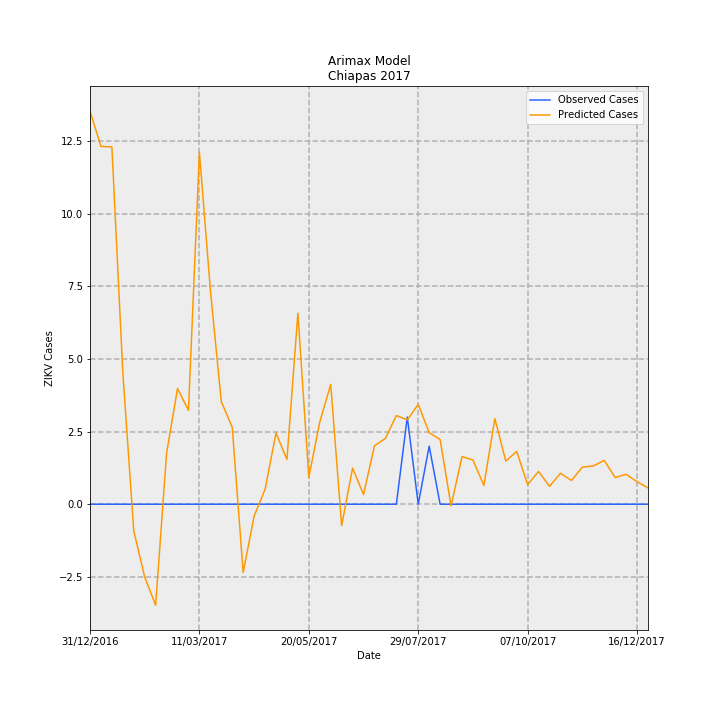

The file beside this chart, header and first rows:
Date, predictions_incidence, observed_incidence, Predicted Cases, Observed Cases, error
31/12/2016, 0.2594, 0.0, 13.53, 0.0, -13.53
07/01/2017, 0.2361, 0.0, 12.32, 0.0, -12.32
14/01/2017, 0.2357, 0.0, 12.3, 0.0, -12.3
21/01/2017, 0.08684, 0.0, 4.531, 0.0, -4.531
28/01/2017, -0.01764, 0.0, -0.9203, 0.0, 0.9203
04/02/2017, -0.04803, 0.0, -2.506, 0.0, 2.506
11/02/2017, -0.06669, 0.0, -3.48, 0.0, 3.48
18/02/2017, 0.03375, 0.0, 1.761, 0.0, -1.761
25/02/2017, 0.07634, 0.0, 3.983, 0.0, -3.983
04/03/2017, 0.06189, 0.0, 3.229, 0.0, -3.229
11/03/2017, 0.2323, 0.0, 12.12, 0.0, -12.12
18/03/2017, 0.1414, 0.0, 7.38, 0.0, -7.38
25/03/2017, 0.0677, 0.0, 3.533, 0.0, -3.533
01/04/2017, 0.05076, 0.0, 2.649, 0.0, -2.649
08/04/2017, -0.04501, 0.0, -2.349, 0.0, 2.349
15/04/2017, -0.007911, 0.0, -0.4128, 0.0, 0.4128
22/04/2017, 0.009782, 0.0, 0.5104, 0.0, -0.5104
29/04/2017, 0.047, 0.0, 2.452, 0.0, -2.452
06/05/2017, 0.02949, 0.0, 1.539, 0.0, -1.539
13/05/2017, 0.1261, 0.0, 6.578, 0.0, -6.578
20/05/2017, 0.01782, 0.0, 0.9298, 0.0, -0.9298
27/05/2017, 0.0542, 0.0, 2.828, 0.0, -2.828
03/06/2017, 0.0791, 0.0, 4.128, 0.0, -4.128
10/06/2017, -0.01412, 0.0, -0.7366, 0.0, 0.7366
17/06/2017, 0.02381, 0.0, 1.243, 0.0, -1.243
24/06/2017, 0.006398, 0.0, 0.3338, 0.0, -0.3338
01/07/2017, 0.03852, 0.0, 2.01, 0.0, -2.01
08/07/2017, 0.04344, 0.0, 2.267, 0.0, -2.267
15/07/2017, 0.0585, 0.0, 3.052, 0.0, -3.052
22/07/2017, 0.05568, 0.05749, 2.905, 3.0, 0.09484
29/07/2017, 0.06586, 0.0, 3.437, 0.0, -3.437
05/08/2017, 0.04725, 0.03833, 2.466, 2.0, -0.4656
12/08/2017, 0.04268, 0.0, 2.227, 0.0, -2.227
19/08/2017, -0.001123, 0.0, -0.0586, 0.0, 0.0586
26/08/2017, 0.03143, 0.0, 1.64, 0.0, -1.64
02/09/2017, 0.0292, 0.0, 1.524, 0.0, -1.524
09/09/2017, 0.01237, 0.0, 0.6456, 0.0, -0.6456
16/09/2017, 0.05651, 0.0, 2.948, 0.0, -2.948
23/09/2017, 0.02846, 0.0, 1.485, 0.0, -1.485
30/09/2017, 0.03482, 0.0, 1.817, 0.0, -1.817
07/10/2017, 0.01291, 0.0, 0.6738, 0.0, -0.6738
14/10/2017, 0.02162, 0.0, 1.128, 0.0, -1.128
21/10/2017, 0.01177, 0.0, 0.6139, 0.0, -0.6139
28/10/2017, 0.02042, 0.0, 1.065, 0.0, -1.065
04/11/2017, 0.01566, 0.0, 0.8171, 0.0, -0.8171
11/11/2017, 0.02445, 0.0, 1.276, 0.0, -1.276
18/11/2017, 0.02528, 0.0, 1.319, 0.0, -1.319
25/11/2017, 0.02887, 0.0, 1.507, 0.0, -1.507
02/12/2017, 0.01761, 0.0, 0.919, 0.0, -0.919
09/12/2017, 0.01975, 0.0, 1.03, 0.0, -1.03
16/12/2017, 0.01483, 0.0, 0.7737, 0.0, -0.7737
23/12/2017, 0.01079, 0.0, 0.5628, 0.0, -0.5628
